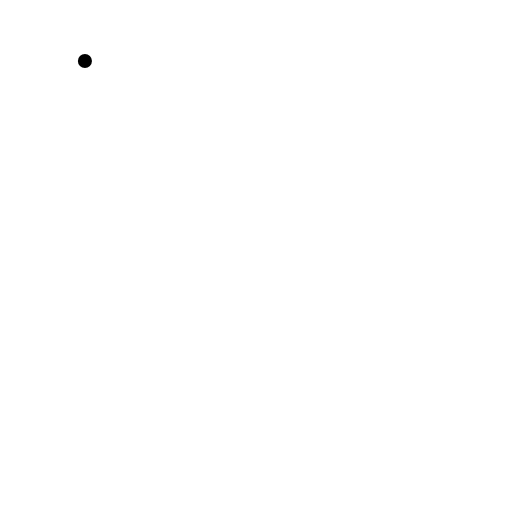
t = 0.00 s
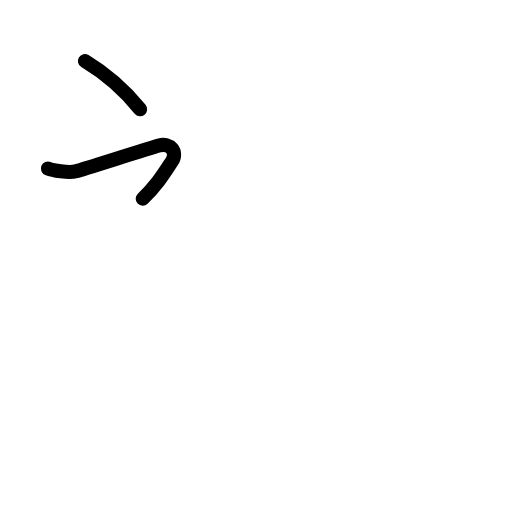
t = 1.81 s
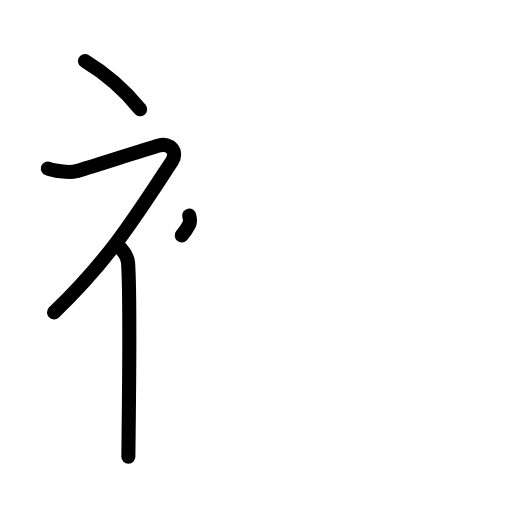
t = 3.63 s
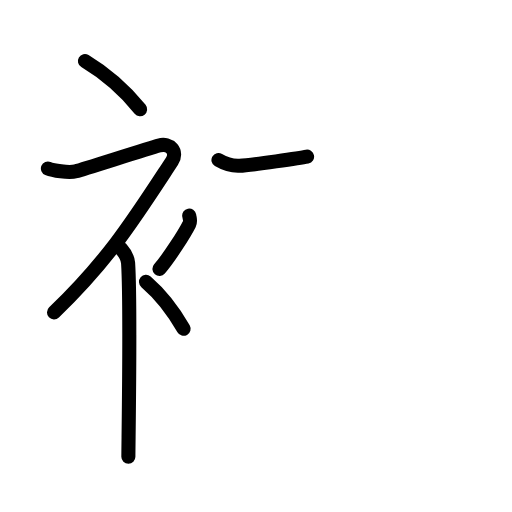
t = 5.38 s
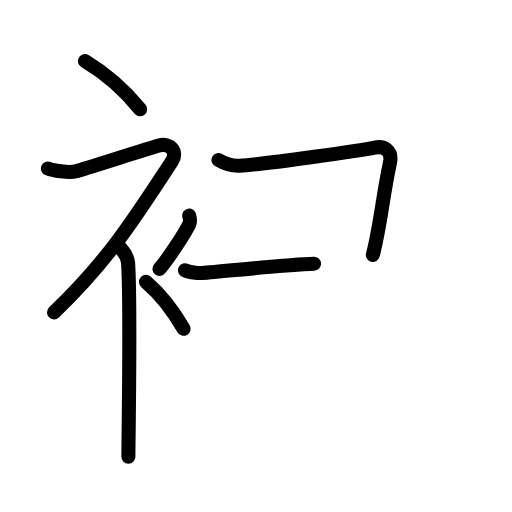
t = 6.50 s
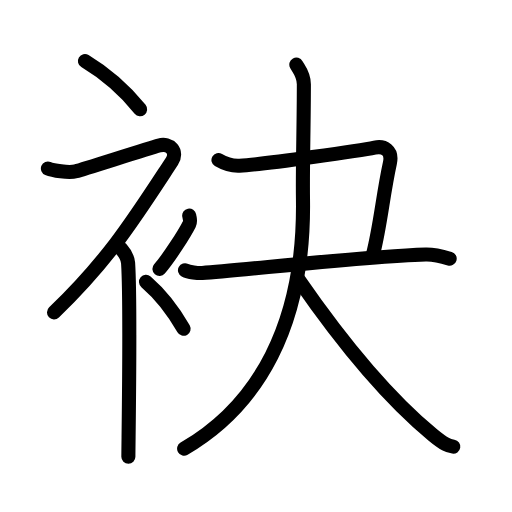
t = 9.00 s

The animated SVG that drew these frames (rendered in a browser with its animation timeline set to each time). Animation: 30 SMIL elements (animate=30); one cycle of 9.00 s.

<?xml version="1.0" encoding="UTF-8"?>
<!--
AniKanjiVG is licensed by CC-BY-SA Paul C. Sommerhoff (https://bitbucket.org/sommerhoff/anikanjivg).
AniKanjiVG uses KanjiVG which is licensed by CC-BY-SA Ulrich Apel (http://kanjivg.tagaini.net).
See also http://creativecommons.org/licenses/by-sa/3.0/
-->
<svg xmlns:kvg='http://kanjivg.tagaini.net' xmlns='http://www.w3.org/2000/svg' width='109' height='109' viewBox='0 0 109 109' style='fill:none;stroke:#000000;stroke-width:3;stroke-linecap:round;stroke-linejoin:round;' id="kvg:kanji_08882"><g id="kvg:08882" kvg:element="袂"><g id="kvg:08882-g1" kvg:element="衤" kvg:variant="true" kvg:original="衣" kvg:position="left" kvg:radical="general"><path id="kvg:08882-s1" kvg:type="㇔" d="M18.08,13c4.01,2.41,8.31,6.03,11.75,10.25"><animate attributeName="d" begin="0.0s" dur="1.0s" from="M18.08,13C18.08,13,18.08,13,18.08,13" to="M18.08,13c4.01,2.41,8.31,6.03,11.75,10.25" />
</path>
<path id="kvg:08882-s2" kvg:type="㇇" d="M10.2,35.86c0.94,0.39,4.41,1.05,5.96,0.61c1.9-0.54,15.37-4.83,17.69-5.49c2.33-0.66,4.08,1.33,2.76,3.35C28.86,46.15,23.25,55.25,11.5,66.5"><animate attributeName="d" begin="1.0s" dur="0.25s" from="M10.2,35.86C10.2,35.86,10.2,35.86,10.2,35.86" to="M10.2,35.86c0.94,0.39,4.41,1.05,5.96,0.61" />
<animate attributeName="d" begin="1.25s" dur="0.25s" from="M10.2,35.86c0.94,0.39,4.41,1.05,5.96,0.61c0,0,0,0,0,0,0" to="M10.2,35.86c0.94,0.39,4.41,1.05,5.96,0.61c1.9-0.54,15.37-4.83,17.69-5.49" />
<animate attributeName="d" begin="1.5s" dur="0.25s" from="M10.2,35.86c0.94,0.39,4.41,1.05,5.96,0.61c1.9-0.54,15.37-4.83,17.69-5.49c0,0,0,0,0,0,0" to="M10.2,35.86c0.94,0.39,4.41,1.05,5.96,0.61c1.9-0.54,15.37-4.83,17.69-5.49c2.33-0.66,4.08,1.33,2.76,3.35" />
<animate attributeName="d" begin="1.75s" dur="0.25s" from="M10.2,35.86c0.94,0.39,4.41,1.05,5.96,0.61c1.9-0.54,15.37-4.83,17.69-5.49c2.33-0.66,4.08,1.33,2.76,3.35c0,0,0,0,0,0,0" to="M10.2,35.86c0.94,0.39,4.41,1.05,5.96,0.61c1.9-0.54,15.37-4.83,17.69-5.49c2.33-0.66,4.08,1.33,2.76,3.35C28.86,46.15,23.25,55.25,11.5,66.5" />
<animate attributeName="d" begin="0s" dur="1.0s" from="M-100,-100" to="M-100,-100" />
</path>
<path id="kvg:08882-s3" kvg:type="㇑" d="M25.5,52.61c0.12,0.29,1.65,1.53,1.77,3.39c0.57,8.93,0.06,38.2,0.06,41.25"><animate attributeName="d" begin="2.0s" dur="0.5s" from="M25.5,52.61C25.5,52.61,25.5,52.61,25.5,52.61" to="M25.5,52.61c0.12,0.29,1.65,1.53,1.77,3.39" />
<animate attributeName="d" begin="2.5s" dur="0.5s" from="M25.5,52.61c0.12,0.29,1.65,1.53,1.77,3.39c0,0,0,0,0,0,0" to="M25.5,52.61c0.12,0.29,1.65,1.53,1.77,3.39c0.57,8.93,0.06,38.2,0.06,41.25" />
<animate attributeName="d" begin="0s" dur="2.0s" from="M-100,-100" to="M-100,-100" />
</path>
<path id="kvg:08882-s4" kvg:type="㇒" d="M40.28,45.89c0.17,0.93,0.34,1.18,0,1.86c-1.04,2.05-4.25,7.08-6.33,9.5"><animate attributeName="d" begin="3.0s" dur="0.5s" from="M40.28,45.89C40.28,45.89,40.28,45.89,40.28,45.89" to="M40.28,45.89c0.17,0.93,0.34,1.18,0,1.86" />
<animate attributeName="d" begin="3.5s" dur="0.5s" from="M40.28,45.89c0.17,0.93,0.34,1.18,0,1.86c0,0,0,0,0,0,0" to="M40.28,45.89c0.17,0.93,0.34,1.18,0,1.86c-1.04,2.05-4.25,7.08-6.33,9.5" />
<animate attributeName="d" begin="0s" dur="3.0s" from="M-100,-100" to="M-100,-100" />
</path>
<path id="kvg:08882-s5" kvg:type="㇔" d="M31.08,60c2.73,2.35,5.66,5.88,8,10"><animate attributeName="d" begin="4.0s" dur="1.0s" from="M31.08,60C31.08,60,31.08,60,31.08,60" to="M31.08,60c2.73,2.35,5.66,5.88,8,10" />
<animate attributeName="d" begin="0s" dur="4.0s" from="M-100,-100" to="M-100,-100" />
</path>
</g>
<g id="kvg:08882-g2" kvg:element="夬" kvg:position="right"><path id="kvg:08882-s6" kvg:type="㇕c" d="M46.51,34.07c1.22,0.72,2.63,1.3,4.48,1.21c5.51-0.28,26.36-3.36,28.77-3.86c1.99-0.42,3.85,0.55,3.24,3.33c-1.5,6.85-2,13.25-3.62,19.5"><animate attributeName="d" begin="5.0s" dur="0.25s" from="M46.51,34.07C46.51,34.07,46.51,34.07,46.51,34.07" to="M46.51,34.07c1.22,0.72,2.63,1.3,4.48,1.21" />
<animate attributeName="d" begin="5.25s" dur="0.25s" from="M46.51,34.07c1.22,0.72,2.63,1.3,4.48,1.21c0,0,0,0,0,0,0" to="M46.51,34.07c1.22,0.72,2.63,1.3,4.48,1.21c5.51-0.28,26.36-3.36,28.77-3.86" />
<animate attributeName="d" begin="5.5s" dur="0.25s" from="M46.51,34.07c1.22,0.72,2.63,1.3,4.48,1.21c5.51-0.28,26.36-3.36,28.77-3.86c0,0,0,0,0,0,0" to="M46.51,34.07c1.22,0.72,2.63,1.3,4.48,1.21c5.51-0.28,26.36-3.36,28.77-3.86c1.99-0.42,3.85,0.55,3.24,3.33" />
<animate attributeName="d" begin="5.75s" dur="0.25s" from="M46.51,34.07c1.22,0.72,2.63,1.3,4.48,1.21c5.51-0.28,26.36-3.36,28.77-3.86c1.99-0.42,3.85,0.55,3.24,3.33c0,0,0,0,0,0,0" to="M46.51,34.07c1.22,0.72,2.63,1.3,4.48,1.21c5.51-0.28,26.36-3.36,28.77-3.86c1.99-0.42,3.85,0.55,3.24,3.33c-1.5,6.85-2,13.25-3.62,19.5" />
<animate attributeName="d" begin="0s" dur="5.0s" from="M-100,-100" to="M-100,-100" />
</path>
<g id="kvg:08882-g3" kvg:element="大"><path id="kvg:08882-s7" kvg:type="㇐" d="M39.38,57.53c0.79,0.42,2.81,0.65,3.68,0.59C52,57.5,77.4,54.58,90.64,54.17c1.09-0.03,2.65,0.16,5.09,0.89"><animate attributeName="d" begin="6.0s" dur="0.3333333333333333s" from="M39.38,57.53C39.38,57.53,39.38,57.53,39.38,57.53" to="M39.38,57.53c0.79,0.42,2.81,0.65,3.68,0.59" />
<animate attributeName="d" begin="6.333333333333333s" dur="0.3333333333333333s" from="M39.38,57.53c0.79,0.42,2.81,0.65,3.68,0.59c0,0,0,0,0,0,0" to="M39.38,57.53c0.79,0.42,2.81,0.65,3.68,0.59C52,57.5,77.4,54.58,90.64,54.17" />
<animate attributeName="d" begin="6.666666666666667s" dur="0.3333333333333333s" from="M39.38,57.53c0.79,0.42,2.81,0.65,3.68,0.59C52,57.5,77.4,54.58,90.64,54.17c0,0,0,0,0,0,0" to="M39.38,57.53c0.79,0.42,2.81,0.65,3.68,0.59C52,57.5,77.4,54.58,90.64,54.17c1.09-0.03,2.65,0.16,5.09,0.89" />
<animate attributeName="d" begin="0s" dur="6.0s" from="M-100,-100" to="M-100,-100" />
</path>
<g id="kvg:08882-g4" kvg:element="人"><path id="kvg:08882-s8" kvg:type="㇒" d="M63.09,13.75c0.55,1,1.6,2.09,1.6,4.18c0,8.92-0.29,17.67-0.19,24.41c0.42,27.11-9.78,44.13-25.3,53.16"><animate attributeName="d" begin="7.0s" dur="0.3333333333333333s" from="M63.09,13.75C63.09,13.75,63.09,13.75,63.09,13.75" to="M63.09,13.75c0.55,1,1.6,2.09,1.6,4.18" />
<animate attributeName="d" begin="7.333333333333333s" dur="0.3333333333333333s" from="M63.09,13.75c0.55,1,1.6,2.09,1.6,4.18c0,0,0,0,0,0,0" to="M63.09,13.75c0.55,1,1.6,2.09,1.6,4.18c0,8.92-0.29,17.67-0.19,24.41" />
<animate attributeName="d" begin="7.666666666666667s" dur="0.3333333333333333s" from="M63.09,13.75c0.55,1,1.6,2.09,1.6,4.18c0,8.92-0.29,17.67-0.19,24.41c0,0,0,0,0,0,0" to="M63.09,13.75c0.55,1,1.6,2.09,1.6,4.18c0,8.92-0.29,17.67-0.19,24.41c0.42,27.11-9.78,44.13-25.3,53.16" />
<animate attributeName="d" begin="0s" dur="7.0s" from="M-100,-100" to="M-100,-100" />
</path>
<path id="kvg:08882-s9" kvg:type="㇏" d="M63.51,59.46C72,71.75,82,84.25,92.15,92.62c2.43,2,3.25,2.29,4.35,2.47"><animate attributeName="d" begin="8.0s" dur="0.5s" from="M63.51,59.46C63.51,59.46,63.51,59.46,63.51,59.46" to="M63.51,59.46C72,71.75,82,84.25,92.15,92.62" />
<animate attributeName="d" begin="8.5s" dur="0.5s" from="M63.51,59.46C72,71.75,82,84.25,92.15,92.62c0,0,0,0,0,0,0" to="M63.51,59.46C72,71.75,82,84.25,92.15,92.62c2.43,2,3.25,2.29,4.35,2.47" />
<animate attributeName="d" begin="0s" dur="8.0s" from="M-100,-100" to="M-100,-100" />
</path>
</g>
</g>
</g>
</g>
</svg>
